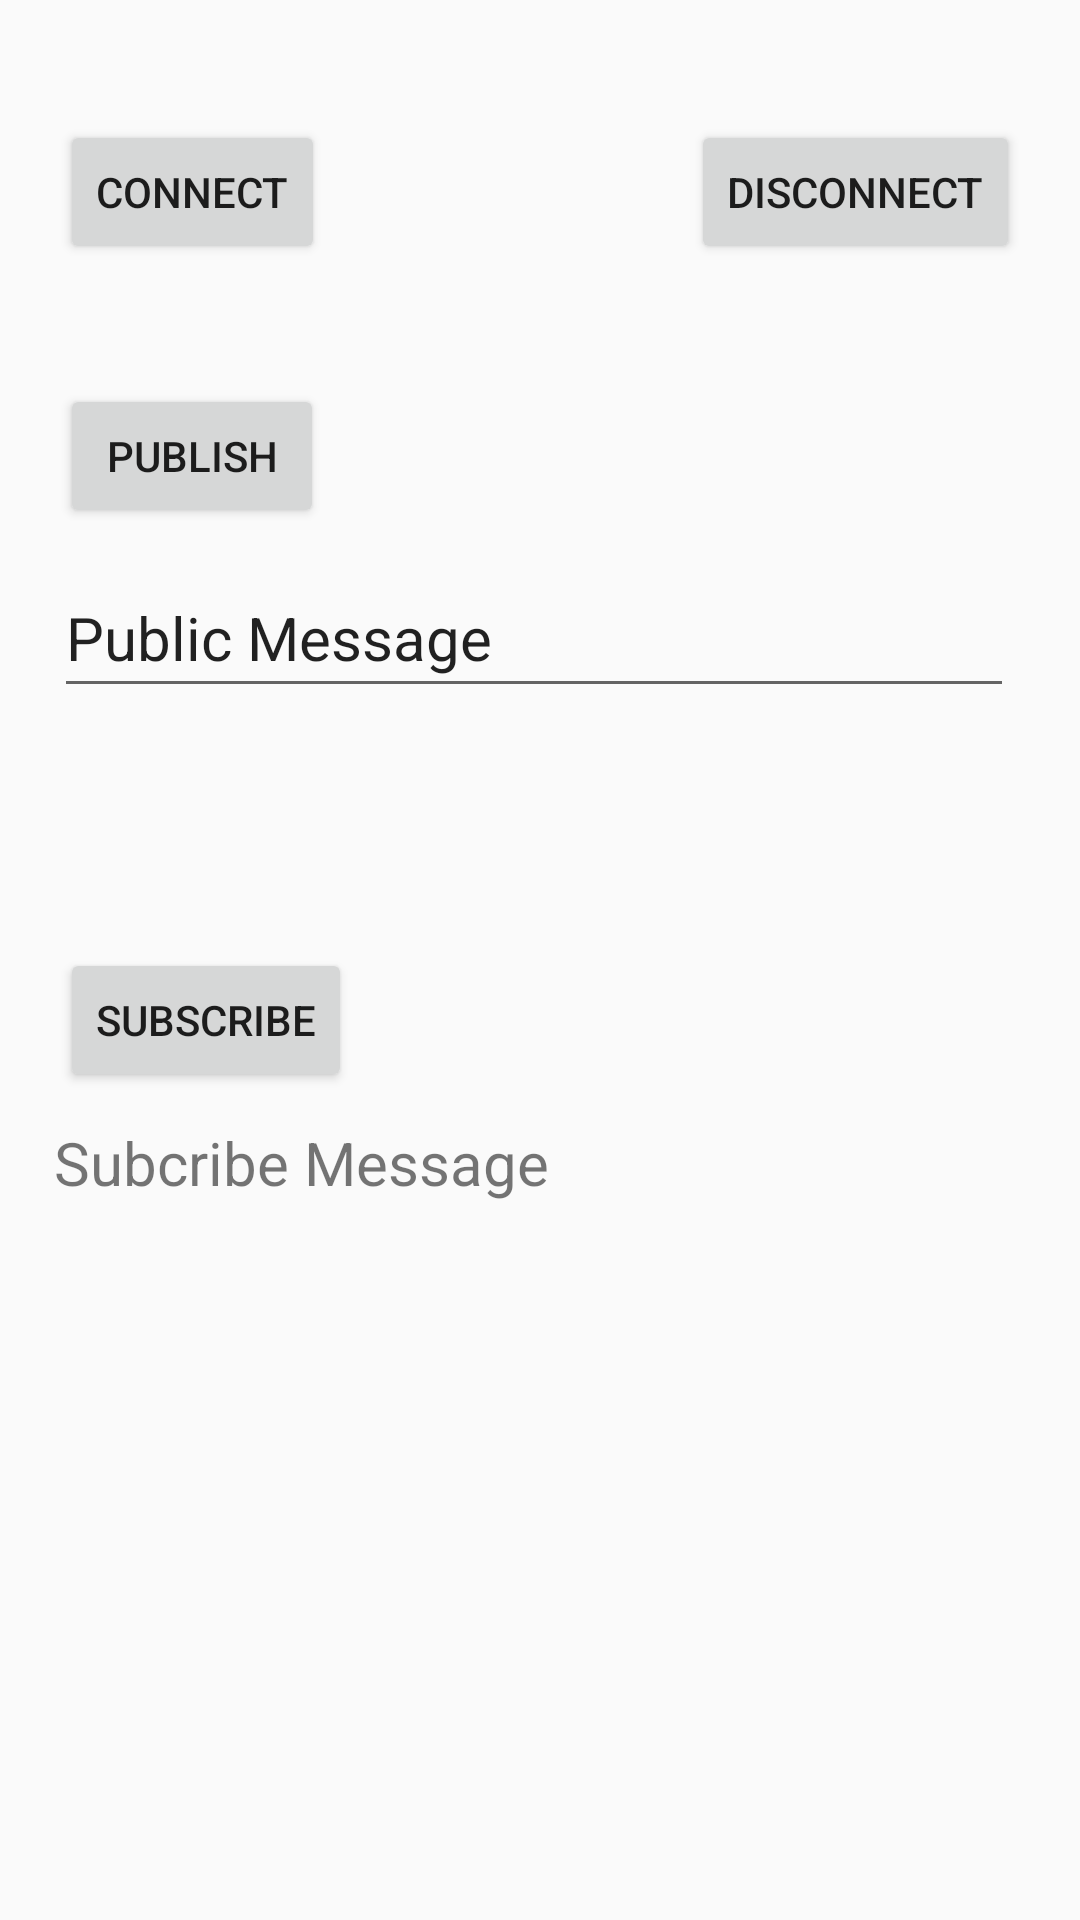

Reconstruct the res/layout file that produces this screen, plus the resources it refers to.
<!-- AndroidManifest.xml: application theme Theme.MQTT_ESP32 -->
<!-- res/layout/activity_main.xml -->
<?xml version="1.0" encoding="utf-8"?>
<RelativeLayout xmlns:android="http://schemas.android.com/apk/res/android"
    xmlns:app="http://schemas.android.com/apk/res-auto"
    xmlns:tools="http://schemas.android.com/tools"
    android:layout_width="match_parent"
    android:layout_height="match_parent"
    tools:context=".MainActivity" >


    <Button
        android:id="@+id/btnPublish"
        android:layout_width="wrap_content"
        android:layout_height="wrap_content"
        android:layout_below="@+id/btnConnnect"
        android:layout_alignParentStart="true"
        android:layout_marginStart="20dp"
        android:layout_marginTop="40dp"
        android:onClick="Publish"
        android:text="PUBLISH" />

    <Button
        android:id="@+id/btnConnnect"
        android:layout_width="wrap_content"
        android:layout_height="wrap_content"
        android:layout_alignParentStart="true"
        android:layout_alignParentTop="true"
        android:layout_marginStart="20dp"
        android:layout_marginTop="40dp"
        android:onClick="Connect"
        android:text="CONNECT" />

    <Button
        android:id="@+id/btnDisconnect"
        android:layout_width="wrap_content"
        android:layout_height="wrap_content"
        android:layout_alignParentTop="true"
        android:layout_alignParentEnd="true"
        android:layout_marginTop="40dp"
        android:layout_marginEnd="20dp"
        android:onClick="Disconnect"
        android:text="DISCONNECT" />

    <Button
        android:id="@+id/btnSubscribe"
        android:layout_width="wrap_content"
        android:layout_height="wrap_content"
        android:layout_below="@+id/edtPubMess"
        android:layout_alignParentStart="true"
        android:layout_marginStart="20dp"
        android:layout_marginTop="80dp"
        android:onClick="Subscribe"
        android:text="SUBSCRIBE" />

    <EditText
        android:id="@+id/edtPubMess"
        android:layout_width="match_parent"
        android:layout_height="50dp"
        android:layout_below="@+id/btnPublish"
        android:layout_alignParentStart="true"
        android:layout_alignParentEnd="true"
        android:layout_centerHorizontal="true"
        android:layout_marginStart="18dp"
        android:layout_marginTop="10dp"
        android:layout_marginEnd="22dp"
        android:text="Public Message"
        android:textSize="20sp"
        />

    <TextView
        android:id="@+id/tvSubMess"
        android:layout_width="match_parent"
        android:layout_height="match_parent"
        android:layout_below="@+id/btnSubscribe"
        android:layout_alignParentStart="true"
        android:layout_alignParentEnd="true"
        android:layout_centerHorizontal="true"
        android:layout_marginStart="18dp"
        android:layout_marginTop="10dp"
        android:layout_marginEnd="22dp"
        android:text="Subcribe Message"
        android:textSize="20sp" />

</RelativeLayout>
<!-- resources referenced by this layout -->
<resources>
  <style name="Theme.MQTT_ESP32" parent="Theme.MaterialComponents.Light.NoActionBar.Bridge">
          
          <item name="colorPrimary">@color/purple_500</item>
          <item name="colorPrimaryVariant">@color/purple_700</item>
          <item name="colorOnPrimary">@color/white</item>
          
          <item name="colorSecondary">@color/teal_200</item>
          <item name="colorSecondaryVariant">@color/teal_700</item>
          <item name="colorOnSecondary">@color/black</item>
          
          <item name="android:statusBarColor">?attr/colorPrimaryVariant</item>
          
      </style>
  <color name="purple_500">#FF6200EE</color>
  <color name="purple_700">#FF3700B3</color>
  <color name="white">#FFFFFFFF</color>
  <color name="teal_200">#FF03DAC5</color>
  <color name="teal_700">#FF018786</color>
  <color name="black">#FF000000</color>
</resources>
